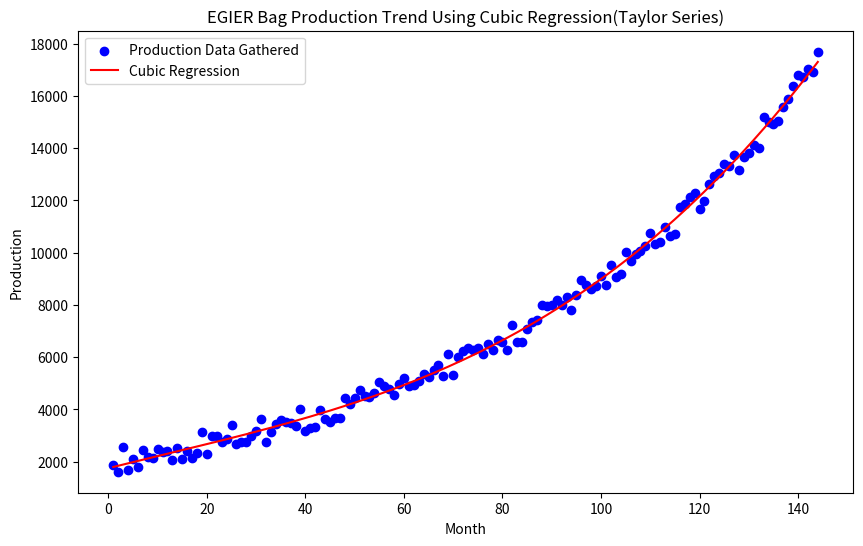

Reproduce this figure in Python.
import numpy as np
import matplotlib.pyplot as plt

# Data preparation
months = np.arange(1, 145)  # 1 to 144 months
production = np.array([1863, 1614, 2570, 1685, 2101, 1811, 2457, 2171, 2134, 2502, 2358, 2399, 2048, 2523, 2086, 2391, 2150, 2340, 3129, 2277, 2964, 2997, 2747, 2862, 3405, 2677, 2749, 2755, 2963, 3161, 3623, 2768, 3141, 3439, 3601, 3531, 3477, 3376, 4027, 3175, 3274, 3334, 3964, 3649, 3502, 3688, 3657, 4422, 4197, 4441, 4736, 4521, 4485, 4644, 5036, 4876, 4789, 4544, 4975, 5211, 4880, 4933, 5079, 5339, 5232, 5520, 5714, 5260, 6110, 5334, 5988, 6235, 6365, 6266, 6345, 6118, 6497, 6278, 6638, 6590, 6271, 7246, 6584, 6594, 7092, 7326, 7409, 7976, 7959, 8012, 8195, 8008, 8313, 7791, 8368, 8933, 8756, 8613, 8705, 9098, 8769, 9544, 9050, 9186, 10012, 9685, 9966, 10048, 10244, 10740, 10318, 10393, 10986, 10635, 10731, 11749, 11849, 12123, 12274, 11666, 11960, 12629, 12915, 13051, 13387, 13309, 13732, 13162, 13644, 13808, 14101, 13992, 15191, 15018, 14917, 15046, 15556, 15893, 16388, 16782, 16716, 17033, 16896, 17689])

# Polynomial fitting
poly_degree = 3  # Cubic polynomial
coefficients = np.polyfit(months, production, poly_degree)

# Display the coefficients
a3, a2, a1, a0 = coefficients
polynomial = np.poly1d([a3, a2, a1, a0])

print(f"Polynomial equation: P(x) = {a3:.6f}x^3 + {a2:.6f}x^2 + {a1:.6f}x + {a0:.6f}")

# Generate predictions
production_pred = polynomial(months)

# Plotting the results
plt.figure(figsize=(10, 6))
plt.scatter(months, production, color='blue', label='Production Data Gathered')
plt.plot(months, production_pred, color='red', label='Cubic Regression')
plt.xlabel('Month')
plt.ylabel('Production')
plt.title('EGIER Bag Production Trend Using Cubic Regression(Taylor Series)')
plt.legend()
plt.show()
